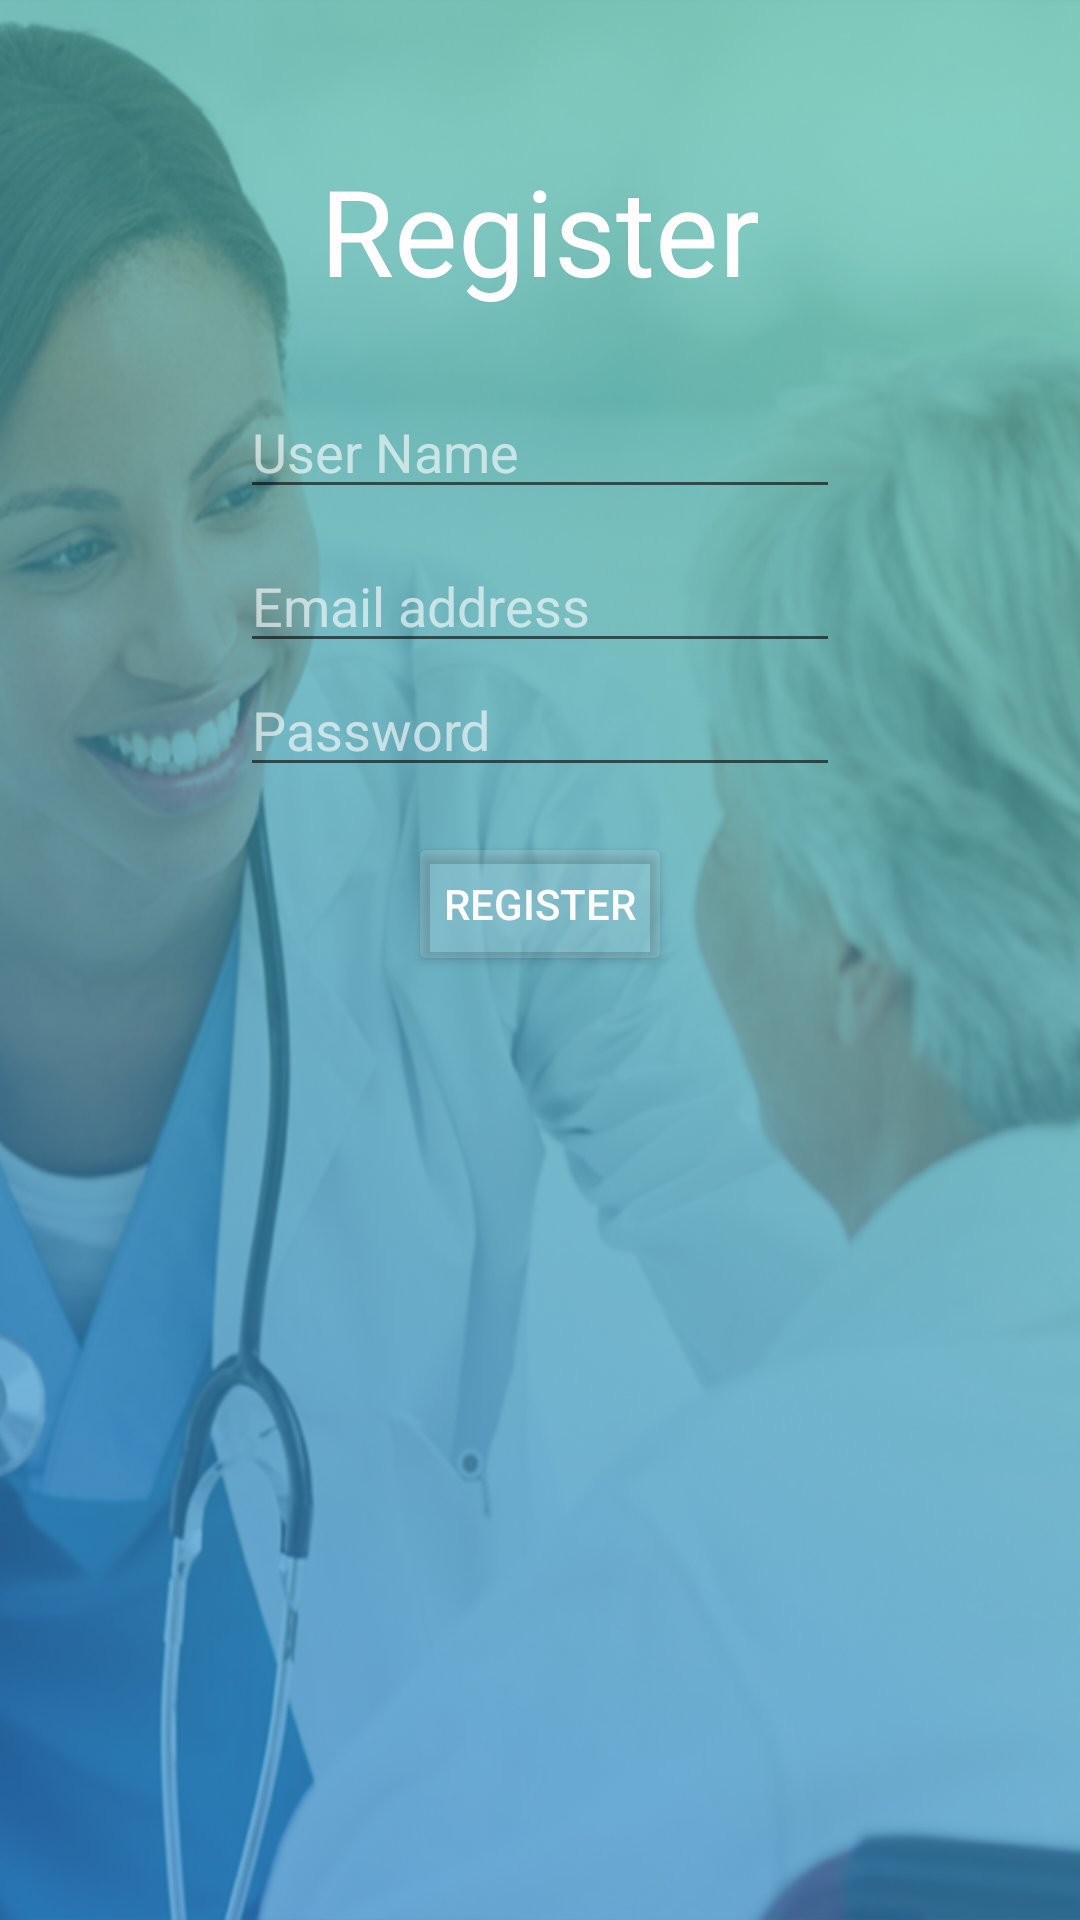

Reconstruct the res/layout file that produces this screen, plus the resources it refers to.
<!-- AndroidManifest.xml: application theme AppTheme.ActionBar.Transparent -->
<!-- res/layout/fragment_register_.xml -->
<LinearLayout xmlns:android="http://schemas.android.com/apk/res/android"
    xmlns:tools="http://schemas.android.com/tools"
    android:layout_width="match_parent"
    android:layout_height="match_parent"
    tools:context="nyc.c4q.medihow.fragments.RegisterFragment"
    android:orientation="vertical"
    android:background="@drawable/background3">

    

    <TextView
        android:layout_marginTop="50dp"
        android:textSize="40sp"
        android:gravity="center"
        android:text="Register"
        android:layout_width="match_parent"
        android:layout_height="wrap_content"
        android:textColor="@color/white"/>

    <EditText
        android:id="@+id/user_name"
        android:hint="@string/user_name"
        android:layout_width="200dp"
        android:layout_height="wrap_content"
        android:layout_gravity="center"
        android:textColor="@color/white"
        android:textColorHint="@color/tintwhite"
        android:inputType="textEmailAddress"
        android:layout_marginTop="25dp"/>
    <EditText
        android:id="@+id/emai_frag"
        android:hint="@string/email_address"
        android:layout_width="200dp"
        android:layout_height="wrap_content"
        android:layout_gravity="center"
        android:layout_marginTop="10dp"
        android:inputType="textEmailAddress"
        android:textColor="@color/white"
        android:textColorHint="@color/tintwhite"/>

    <EditText
        android:id="@+id/password_frag"
        android:hint="@string/password"
        android:layout_width="200dp"
        android:layout_height="wrap_content"
        android:layout_gravity="center"
        android:textColor="@color/white"
        android:textColorHint="@color/tintwhite"
        android:singleLine="true"
        android:inputType="textPassword"
        />

    <Button
        android:id="@+id/reg_in_button"
        android:text="Register"
        android:layout_width="wrap_content"
        android:layout_height="wrap_content"
        android:layout_gravity="center"
        android:textColor="@color/white"
        android:backgroundTint="@color/clear"
        android:layout_marginTop="15dp"/>

</LinearLayout>
<!-- resources referenced by this layout -->
<resources>
  <color name="clear">#20ffffff</color>
  <color name="tintwhite">#9effffff</color>
  <color name="white">#fffdfe</color>
  <!-- drawable background3: png bitmap (drawable, 784605 bytes) -->
  <string name="email_address">Email address</string>
  <string name="password">Password</string>
  <string name="user_name">User Name</string>
  <style name="AppTheme.ActionBar.Transparent" parent="AppTheme">
          <item name="android:windowActionBar">true</item>
          <item name="windowActionBarOverlay">true</item>
          <item name="colorPrimary">@android:color/transparent</item>
      </style>
  <style name="AppTheme" parent="Theme.AppCompat.Light.DarkActionBar">
          
          <item name="colorPrimary">@color/colorPrimary</item>
          <item name="colorPrimaryDark">@color/colorPrimaryDark</item>
          <item name="colorAccent">@color/colorAccent</item>
      </style>
  <color name="colorPrimary">#2883d2</color>
  <color name="colorPrimaryDark">#46b6a6</color>
  <color name="colorAccent">#FF4081</color>
</resources>
